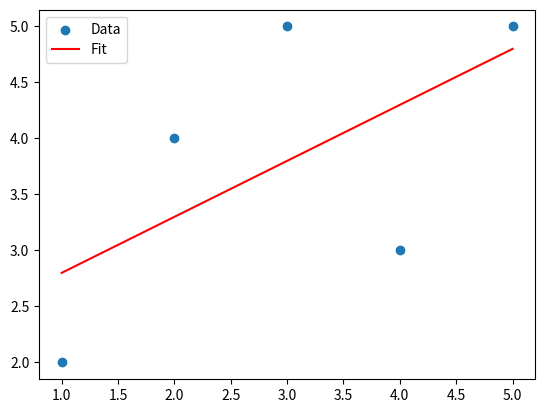

The matplotlib source for this figure:
import numpy as np
import matplotlib.pyplot as plt
from scipy.optimize import curve_fit


x_data = np.array([1, 2, 3, 4, 5])
y_data = np.array([2, 4, 5, 3, 5])


def model(x, a, b):
    return a * x + b


params, covariance = curve_fit(model, x_data, y_data)
a, b = params


plt.scatter(x_data, y_data, label='Data')
plt.plot(x_data, model(x_data, a, b), label='Fit', color='red')
plt.legend()
plt.show()
